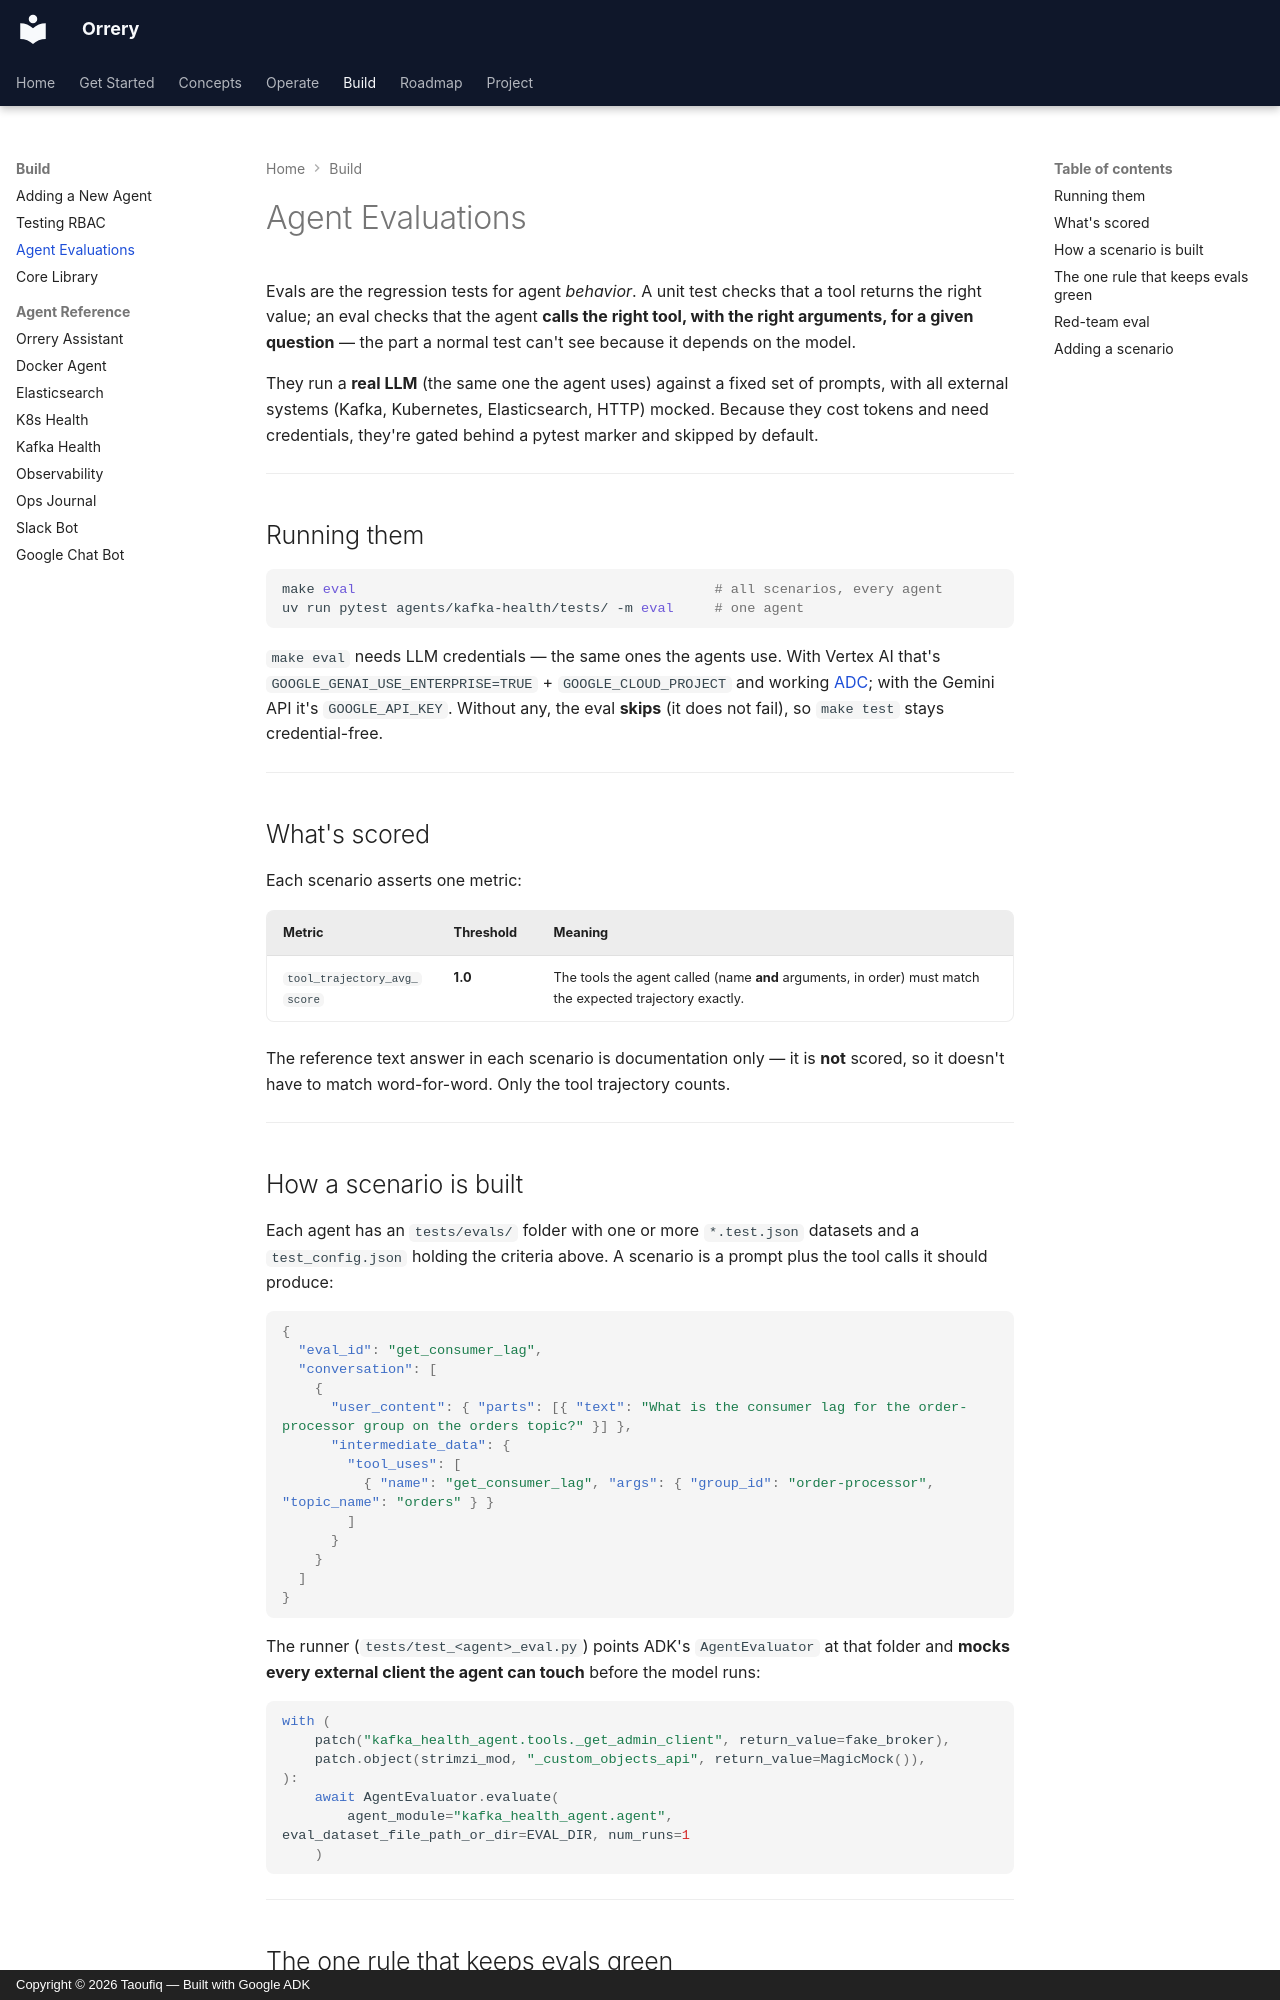

repository: BAHALLA/orrery · page: evals/index.html · generator: mkdocs · copyright: Copyright © 2026 Taoufiq — Built with Google ADK

# Agent Evaluations

Evals are the regression tests for agent *behavior*. A unit test checks that a
tool returns the right value; an eval checks that the agent **calls the right
tool, with the right arguments, for a given question** — the part a normal test
can't see because it depends on the model.

They run a **real LLM** (the same one the agent uses) against a fixed set of
prompts, with all external systems (Kafka, Kubernetes, Elasticsearch, HTTP)
mocked. Because they cost tokens and need credentials, they're gated behind a
pytest marker and skipped by default.

---

## Running them

```bash
make eval                                            # all scenarios, every agent
uv run pytest agents/kafka-health/tests/ -m eval     # one agent
```

`make eval` needs LLM credentials — the same ones the agents use. With Vertex AI
that's `GOOGLE_GENAI_USE_ENTERPRISE=TRUE` + `GOOGLE_CLOUD_PROJECT` and working
[ADC](https://cloud.google.com/docs/authentication/application-default-credentials);
with the Gemini API it's `GOOGLE_API_KEY`. Without any, the eval **skips** (it
does not fail), so `make test` stays credential-free.

---

## What's scored

Each scenario asserts one metric:

| Metric | Threshold | Meaning |
|--------|-----------|---------|
| `tool_trajectory_avg_score` | **1.0** | The tools the agent called (name **and** arguments, in order) must match the expected trajectory exactly. |

The reference text answer in each scenario is documentation only — it is **not**
scored, so it doesn't have to match word-for-word. Only the tool trajectory
counts.

---

## How a scenario is built

Each agent has an `tests/evals/` folder with one or more `*.test.json` datasets
and a `test_config.json` holding the criteria above. A scenario is a prompt plus
the tool calls it should produce:

```json
{
  "eval_id": "get_consumer_lag",
  "conversation": [
    {
      "user_content": { "parts": [{ "text": "What is the consumer lag for the order-processor group on the orders topic?" }] },
      "intermediate_data": {
        "tool_uses": [
          { "name": "get_consumer_lag", "args": { "group_id": "order-processor", "topic_name": "orders" } }
        ]
      }
    }
  ]
}
```

The runner (`tests/test_<agent>_eval.py`) points ADK's `AgentEvaluator` at that
folder and **mocks every external client the agent can touch** before the model
runs:

```python
with (
    patch("kafka_health_agent.tools._get_admin_client", return_value=fake_broker),
    patch.object(strimzi_mod, "_custom_objects_api", return_value=MagicMock()),
):
    await AgentEvaluator.evaluate(
        agent_module="kafka_health_agent.agent", eval_dataset_file_path_or_dir=EVAL_DIR, num_runs=1
    )
```

---
